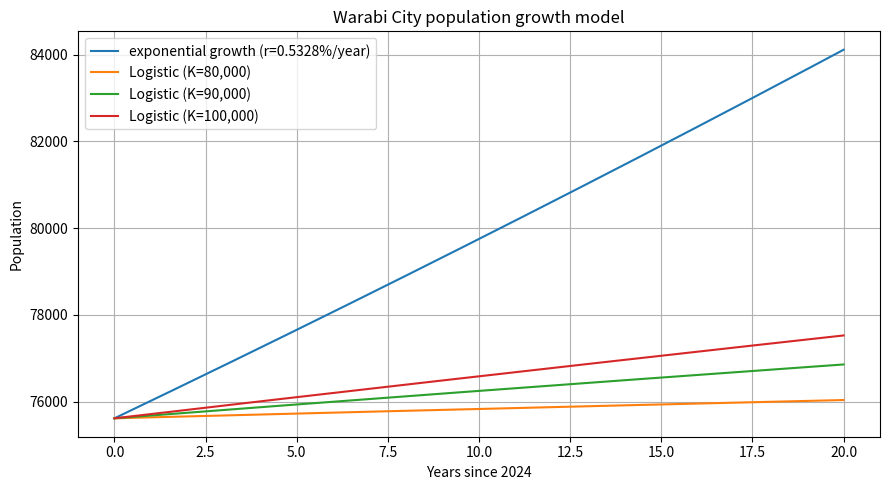

The matplotlib source for this figure:
# ===============================================
# 蕨市（埼玉県）の人口成長モデル（前進オイラー法）
# ===============================================
# 対象：
#   - 2020-10-01 国勢調査人口：74,283人
#   - 2024-02-01 推定人口：75,614人
#
# 目的：
#   - 指数成長モデルとロジスティックモデルを
#     前進オイラー法で数値的に解き、将来予測する。
#   - 20年間（～2044年）をシミュレーション。
#
# 出力：
#   - グラフ（指数成長 vs ロジスティック）
#   - 年ごとの人口表
# ===============================================

import math
import numpy as np
import pandas as pd
import matplotlib.pyplot as plt

y_2020_10_01 = 74283  # 国勢調査 2020-10-01
t0 = 2020 + (10 - 1) / 12.0  # 年小数表現（10月 → +9/12）
y_2024_02_01 = 75614  # 推定人口 2024-02-01
t1 = 2024 + (2 - 1) / 12.0  # 年小数表現（2月 → +1/12）

elapsed_years = t1 - t0  # 約3.33年
r_est = math.log(y_2024_02_01 / y_2020_10_01) / elapsed_years
print(f"推定成長率 r = {r_est:.6f} /年 （約 {r_est*100:.3f}%/年）")
print(f"観測期間：{elapsed_years:.3f} 年（2020-10-01 → 2024-02-01）\n")

y0 = y_2024_02_01  # 初期人口（2024-02-01）
T_years = 20        # 20年間先まで計算
h = 0.02            # 刻み幅（年）≈ 7.3日
N = int(T_years / h)
t = np.linspace(0, T_years, N + 1)

def euler_exponential(y0, r, h, N):
    """ dy/dt = r*y"""
    y = np.zeros(N + 1)
    y[0] = y0
    for n in range(N):
        y[n + 1] = y[n] + h * (r * y[n])
    return y

def euler_logistic(y0, r, K, h, N):
    """ロジスティックモデル dy/dt = r*y*(1 - y/K)"""
    y = np.zeros(N + 1)
    y[0] = y0
    for n in range(N):
        y[n + 1] = y[n] + h * (r * y[n] * (1 - y[n] / K))
    return y

# シミュレーション実行 
y_exp = euler_exponential(y0, r_est, h, N)
Ks = [80000, 90000, 100000]  # 仮の環境収容力
ys_log = {K: euler_logistic(y0, r_est, K, h, N) for K in Ks}

# グラフ表示
plt.figure(figsize=(9, 5))
plt.plot(t, y_exp, label=f"exponential growth (r={r_est:.4%}/year)")
for K in Ks:
    plt.plot(t, ys_log[K], label=f"Logistic (K={K:,})")

plt.title("Warabi City population growth model")
plt.xlabel("Years since 2024")
plt.ylabel("Population")
plt.grid(True)
plt.legend()
plt.tight_layout()
plt.show()

# --- 7. 年ごとの人口一覧 ---
years = np.arange(0, 21)  # 0〜20年
indices = (years / h).astype(int)

table = pd.DataFrame({
    "経過年数（年）": years,
    "指数成長": y_exp[indices].round().astype(int)
})
for K in Ks:
    table[f"ロジスティック(K={K:,})"] = ys_log[K][indices].round().astype(int)

print("=== 蕨市の人口予測（前進オイラー法による数値解） ===")
print(table.to_string(index=False))

